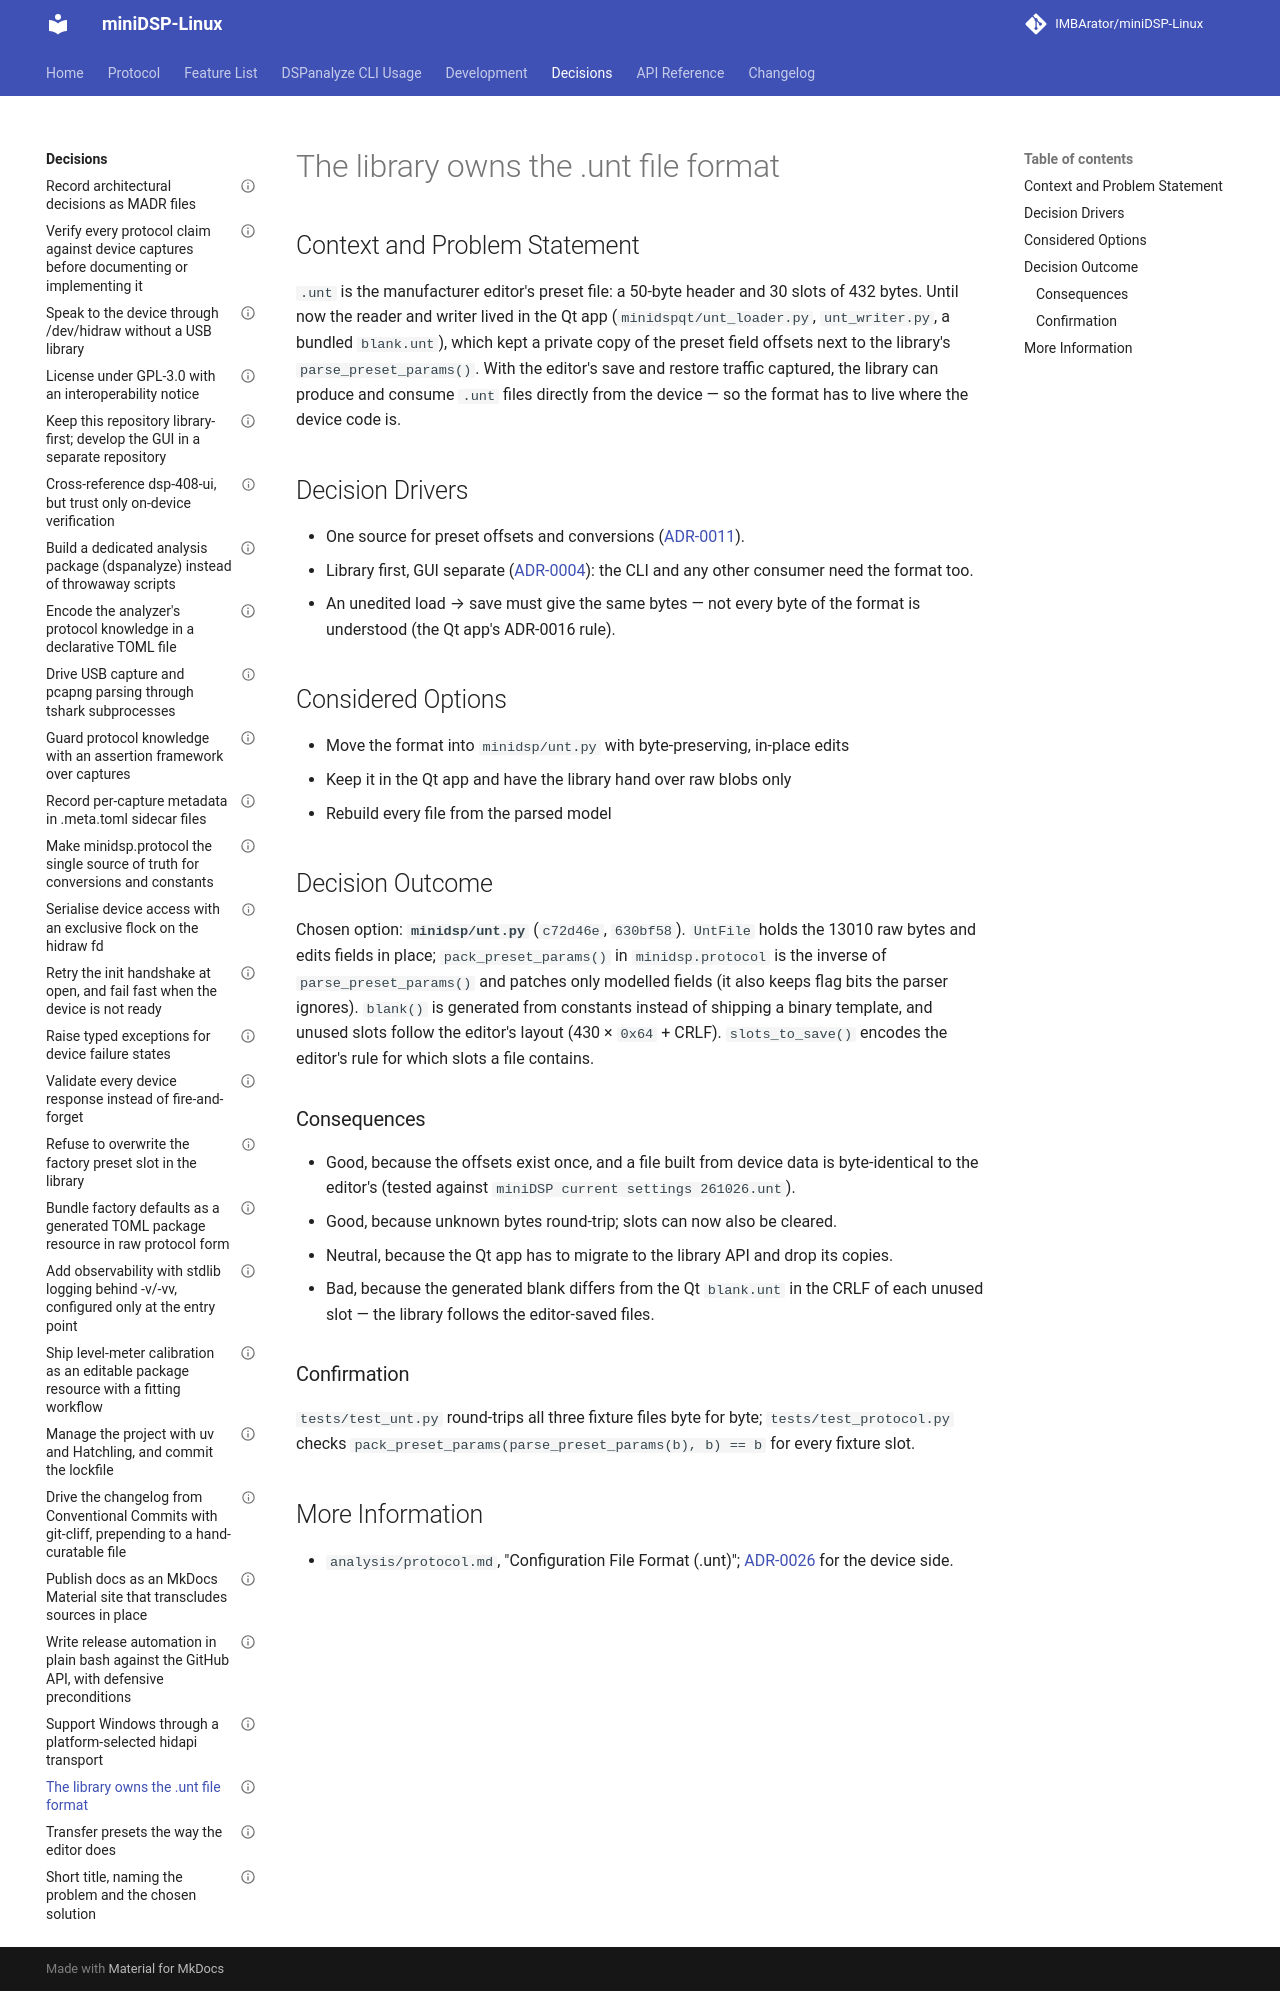

repository: IMBArator/miniDSP-Linux · page: decisions/0025-the-library-owns-the-unt-file-format/index.html · generator: mkdocs

---
status: accepted
date: 2026-10-26
decision-makers: Maximilian Zettler
---

# The library owns the .unt file format

## Context and Problem Statement

`.unt` is the manufacturer editor's preset file: a 50-byte header and 30 slots
of 432 bytes. Until now the reader and writer lived in the Qt app
(`minidspqt/unt_loader.py`, `unt_writer.py`, a bundled `blank.unt`), which kept a
private copy of the preset field offsets next to the library's
`parse_preset_params()`. With the editor's save and restore traffic captured,
the library can produce and consume `.unt` files directly from the device —
so the format has to live where the device code is.

## Decision Drivers

* One source for preset offsets and conversions
  ([ADR-0011](0011-make-minidsp-protocol-the-single-source-of-conversions-and-constants.md)).
* Library first, GUI separate
  ([ADR-0004](0004-keep-this-repository-library-first-and-develop-the-gui-separately.md)):
  the CLI and any other consumer need the format too.
* An unedited load → save must give the same bytes — not every byte of the
  format is understood (the Qt app's ADR-0016 rule).

## Considered Options

* Move the format into `minidsp/unt.py` with byte-preserving, in-place edits
* Keep it in the Qt app and have the library hand over raw blobs only
* Rebuild every file from the parsed model

## Decision Outcome

Chosen option: **`minidsp/unt.py`** (`c72d46e`, `630bf58`). `UntFile` holds the
13010 raw bytes and edits fields in place; `pack_preset_params()` in
`minidsp.protocol` is the inverse of `parse_preset_params()` and patches only
modelled fields (it also keeps flag bits the parser ignores). `blank()` is
generated from constants instead of shipping a binary template, and unused
slots follow the editor's layout (430 × `0x64` + CRLF). `slots_to_save()`
encodes the editor's rule for which slots a file contains.

### Consequences

* Good, because the offsets exist once, and a file built from device data is
  byte-identical to the editor's (tested against
  `miniDSP current settings 261026.unt`).
* Good, because unknown bytes round-trip; slots can now also be cleared.
* Neutral, because the Qt app has to migrate to the library API and drop its
  copies.
* Bad, because the generated blank differs from the Qt `blank.unt` in the
  CRLF of each unused slot — the library follows the editor-saved files.

### Confirmation

`tests/test_unt.py` round-trips all three fixture files byte for byte;
`tests/test_protocol.py` checks `pack_preset_params(parse_preset_params(b), b) == b`
for every fixture slot.

## More Information

* `analysis/protocol.md`, "Configuration File Format (.unt)";
  [ADR-0026](0026-transfer-presets-the-way-the-editor-does.md) for the device side.
